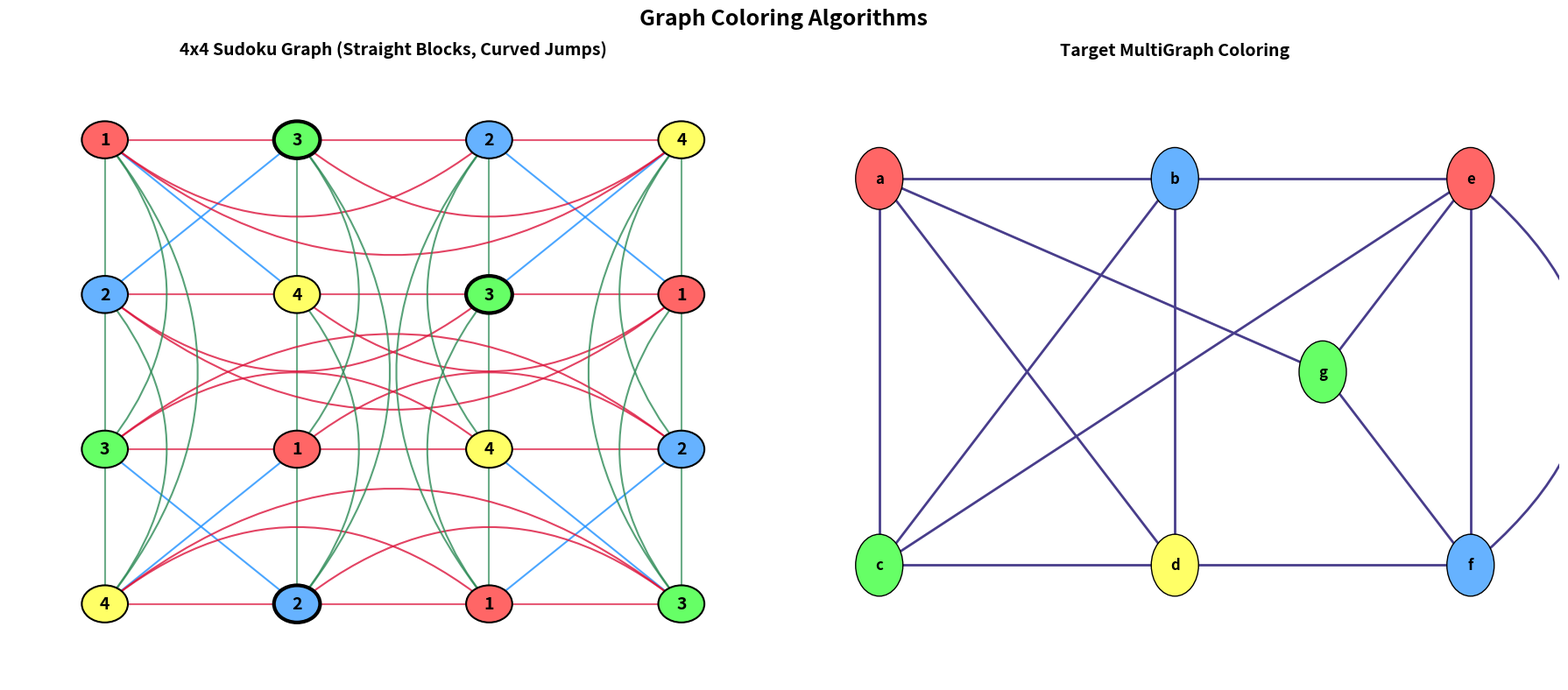

Recreate this plot in Python.
import matplotlib.pyplot as plt

def solve_sudoku_coloring(nodes, neighbors_dict, fixed_map):
    print("\n--- Coloring Trace for 4x4 Sudoku Graph ---")
    color_dict = fixed_map.copy()
    color_names = {0: 'Red (1)', 1: 'Blue (2)', 2: 'Green (3)', 3: 'Yellow (4)'}

    for node, c_id in color_dict.items():
        print(f"Vertex {node} -> FIXED CLUE assigned {color_names[c_id]}")

    for node in sorted(nodes):
        if node not in color_dict:
            used_colors = {color_dict[nbr] for nbr in neighbors_dict[node] if nbr in color_dict}

            for color in range(4):
                if color not in used_colors:
                    color_dict[node] = color
                    break

            assigned = color_names.get(color_dict.get(node, -1), 'UNSOLVABLE')
            print(f"Vertex {node} -> assigned {assigned}")

    chromatic_num = max(color_dict.values()) + 1
    print(f">> Chromatic Number achieved: {chromatic_num}")
    return color_dict

def apply_greedy_coloring(nodes, neighbors_dict, title):
    print(f"\n--- Coloring Trace for {title} ---")
    
    color_dict = {}
    for node in sorted(nodes):
        used_colors = {color_dict[nbr] for nbr in neighbors_dict[node] if nbr in color_dict}
        color = 0
        while color in used_colors:
            color += 1
        color_dict[node] = color

    color_names = {
        0: 'Red (R)', 1: 'Blue (B)', 2: 'Green (G)',
        3: 'Yellow (Y)', 4: 'Orange (O)', 5: 'Purple (P)',
        6: 'Cyan (C)', 7: 'Magenta (M)', 8: 'Brown (Br)'
    }
    color_hex = {
        0: '#FF6666', 1: '#66B2FF', 2: '#66FF66',
        3: '#FFFF66', 4: '#FFB266', 5: '#B266FF',
        6: '#66FFFF', 7: '#FF66FF', 8: '#CC9966'
    }

    for node in sorted(nodes):
        c_id = color_dict[node]
        c_name = color_names.get(c_id, f'Color-{c_id}')
        print(f"Vertex {node} -> assigned {c_name}")

    node_colors = [color_hex.get(color_dict[node], '#CCCCCC') for node in nodes]
    chromatic_num = max(color_dict.values()) + 1
    print(f">> Minimal Chromatic Number achieved: {chromatic_num}")
    return node_colors, color_dict

def main():
    fig, axes = plt.subplots(1, 2, figsize=(18, 8))
    fig.suptitle("Graph Coloring Algorithms", fontsize=18, fontweight='bold')

    sudoku_nodes = [(r, c) for r in range(4) for c in range(4)]
    sudoku_neighbors = {node: set() for node in sudoku_nodes}
    
    row_straight, row_curved = [], []
    col_straight, col_curved = [], []
    block_edges = []

    for r1 in range(4):
        for c1 in range(4):
            for r2 in range(4):
                for c2 in range(4):
                    if (r1, c1) < (r2, c2):  
                        is_edge = False
                        if r1 == r2:
                            is_edge = True
                            if abs(c1 - c2) == 1:
                                row_straight.append(((r1, c1), (r2, c2)))
                            else:
                                row_curved.append(((r1, c1), (r2, c2)))
                        elif c1 == c2:
                            is_edge = True
                            if abs(r1 - r2) == 1:
                                col_straight.append(((r1, c1), (r2, c2)))
                            else:
                                col_curved.append(((r1, c1), (r2, c2)))
                        elif (r1//2 == r2//2) and (c1//2 == c2//2):
                            is_edge = True
                            block_edges.append(((r1, c1), (r2, c2)))
                        
                        if is_edge:
                            sudoku_neighbors[(r1, c1)].add((r2, c2))
                            sudoku_neighbors[(r2, c2)].add((r1, c1))

    pos_sudoku = {(r, c): (c, -r) for r in range(4) for c in range(4)}
    fixed_clues = {(0, 1): 2, (1, 2): 2, (3, 1): 1}
    cdict_sudoku = solve_sudoku_coloring(sudoku_nodes, sudoku_neighbors, fixed_clues)

    palette_sudoku = ['#FF6666', '#66B2FF', '#66FF66', '#FFFF66'] 
    num_map_sudoku = {0: '1', 1: '2', 2: '3', 3: '4'}

    ax0 = axes[0]
    ax0.set_title("4x4 Sudoku Graph (Straight Blocks, Curved Jumps)", fontsize=14, fontweight='bold')

    for u, v in row_straight:
        ax0.plot([pos_sudoku[u][0], pos_sudoku[v][0]], [pos_sudoku[u][1], pos_sudoku[v][1]], color='crimson', linewidth=1.5, alpha=0.7, zorder=1)
    for u, v in col_straight:
        ax0.plot([pos_sudoku[u][0], pos_sudoku[v][0]], [pos_sudoku[u][1], pos_sudoku[v][1]], color='seagreen', linewidth=1.5, alpha=0.7, zorder=1)
    for u, v in block_edges:
        ax0.plot([pos_sudoku[u][0], pos_sudoku[v][0]], [pos_sudoku[u][1], pos_sudoku[v][1]], color='dodgerblue', linewidth=1.5, alpha=0.8, zorder=1)

    for u, v in row_curved:
        rad = 0.4 if u[0] < 2 else -0.4
        p = plt.matplotlib.patches.FancyArrowPatch(pos_sudoku[u], pos_sudoku[v], connectionstyle=f"arc3,rad={rad}", color='crimson', linewidth=1.5, alpha=0.8, arrowstyle='-', zorder=1)
        ax0.add_patch(p)

    for u, v in col_curved:
        rad = -0.4 if u[1] < 2 else 0.4
        p = plt.matplotlib.patches.FancyArrowPatch(pos_sudoku[u], pos_sudoku[v], connectionstyle=f"arc3,rad={rad}", color='seagreen', linewidth=1.5, alpha=0.8, arrowstyle='-', zorder=1)
        ax0.add_patch(p)

    for node in sudoku_nodes:
        color = palette_sudoku[cdict_sudoku[node]]
        lw = 3.0 if node in fixed_clues else 1.5
        circle = plt.Circle(pos_sudoku[node], radius=0.12, facecolor=color, edgecolor='black', linewidth=lw, zorder=2)
        ax0.add_patch(circle)
        ax0.text(pos_sudoku[node][0], pos_sudoku[node][1], num_map_sudoku[cdict_sudoku[node]], color='black', weight='bold', fontsize=14, ha='center', va='center', zorder=3)

    ax0.set_xlim(-0.5, 3.5)
    ax0.set_ylim(-3.5, 0.5)
    ax0.axis('off')

    pos_multi = {
        'a': (0, 1), 'c': (0, 0), 'b': (1, 1), 'd': (1, 0),
        'g': (1.5, 0.5), 'e': (2, 1), 'f': (2, 0)
    }
    multi_nodes = list(pos_multi.keys())
    
    straight_edges_multi = [
        ('a', 'c'), ('a', 'b'), ('a', 'd'),
        ('c', 'b'), ('c', 'd'), ('b', 'd'), ('c', 'e'),
        ('b', 'e'), ('d', 'f'),
        ('a', 'g'), ('g', 'f'), ('g', 'e'), ('e', 'f')
    ]
    
    multi_neighbors = {node: set() for node in multi_nodes}
    for u, v in straight_edges_multi + [('e', 'f')]: 
        multi_neighbors[u].add(v)
        multi_neighbors[v].add(u)

    colors_multi, _ = apply_greedy_coloring(multi_nodes, multi_neighbors, "Target MultiGraph")

    ax1 = axes[1]
    ax1.set_title("Target MultiGraph Coloring", fontsize=14, fontweight='bold')

    for u, v in straight_edges_multi:
        ax1.plot([pos_multi[u][0], pos_multi[v][0]], [pos_multi[u][1], pos_multi[v][1]], color='darkslateblue', linewidth=2, zorder=1)
        
    p_multi = plt.matplotlib.patches.FancyArrowPatch(pos_multi['e'], pos_multi['f'], connectionstyle='arc3, rad=-0.6', color='darkslateblue', linewidth=2, arrowstyle='-', zorder=1)
    ax1.add_patch(p_multi)

    for i, node in enumerate(multi_nodes):
        circle = plt.Circle(pos_multi[node], radius=0.08, facecolor=colors_multi[i], edgecolor='black', linewidth=1, zorder=2)
        ax1.add_patch(circle)
        ax1.text(pos_multi[node][0], pos_multi[node][1], node, color='black', weight='bold', fontsize=12, ha='center', va='center', zorder=3)

    ax1.set_xlim(-0.3, 2.3)
    ax1.set_ylim(-0.3, 1.3)
    ax1.axis('off')

    plt.tight_layout()
    plt.show()

if __name__ == "__main__":
    main()
